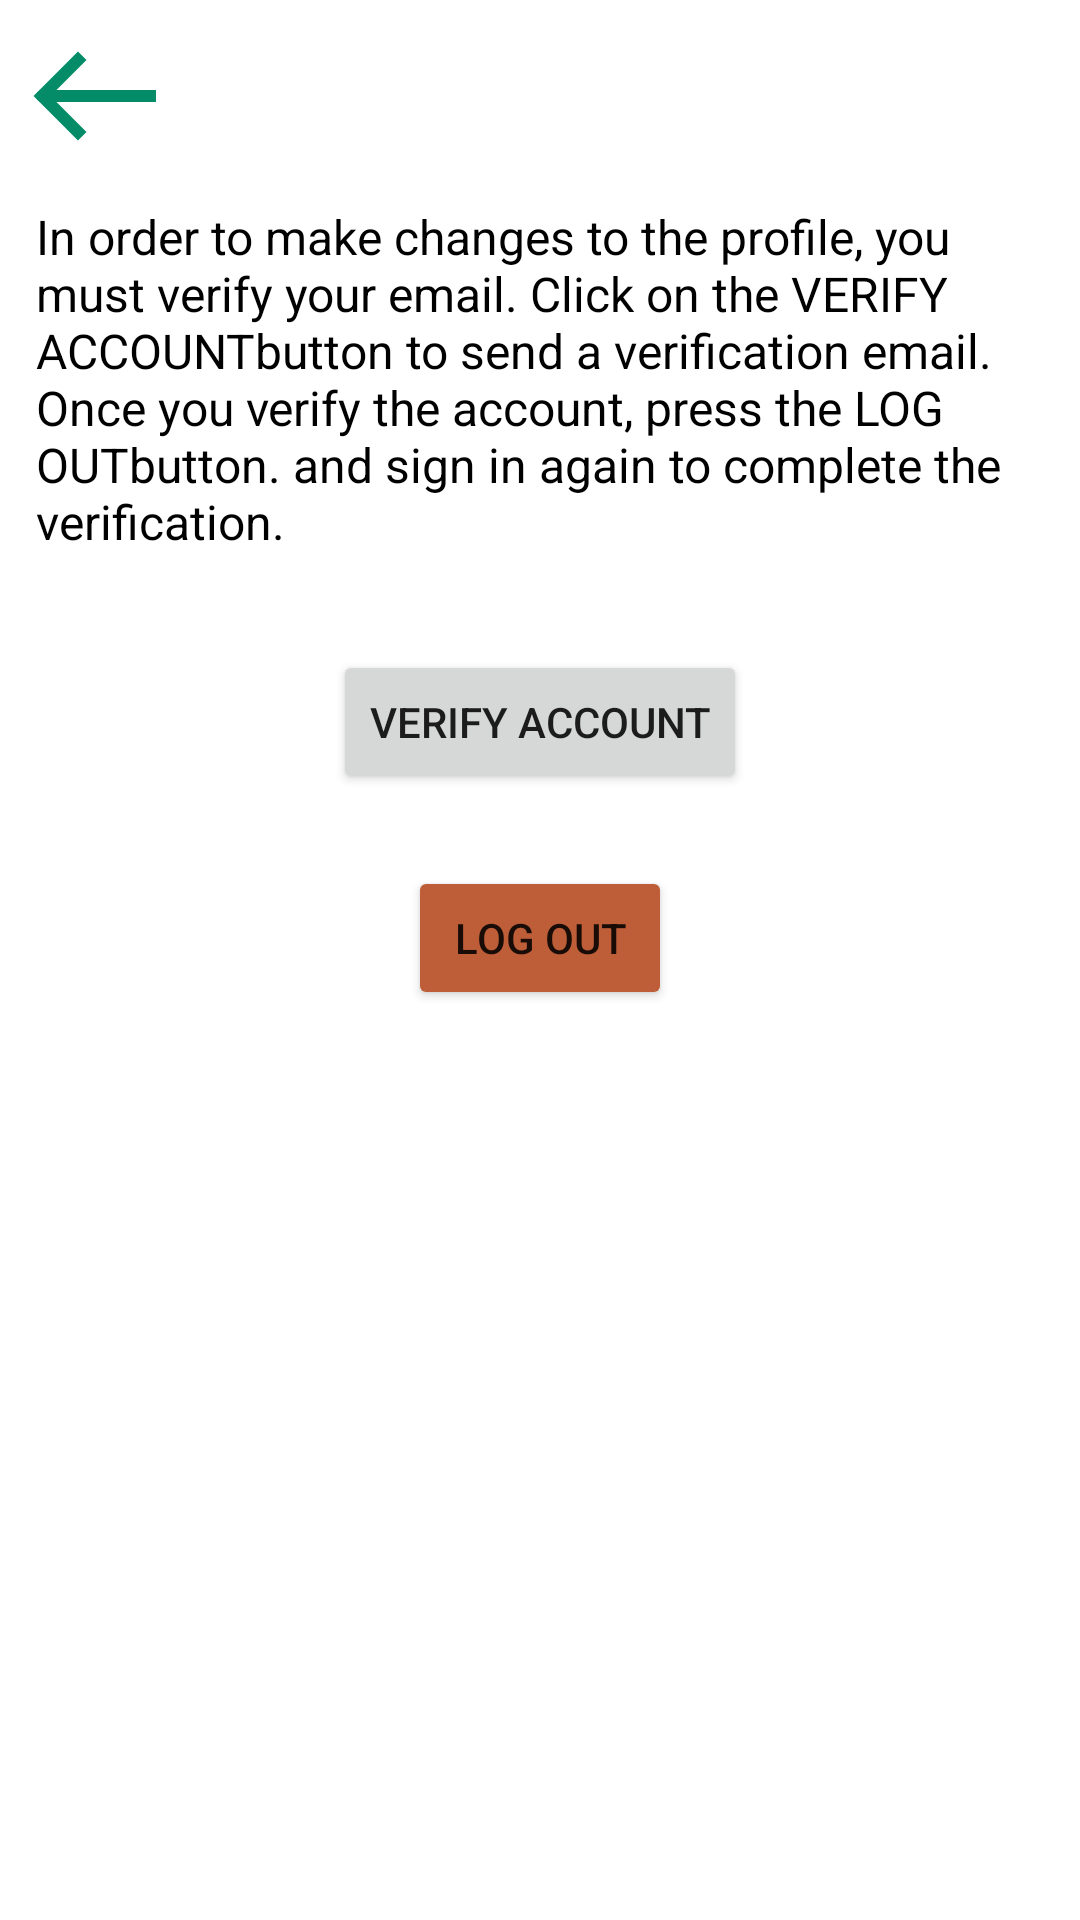

Produce the Android XML layout that renders to this screen, including the resource entries it uses.
<!-- AndroidManifest.xml: application theme Theme.AudioguiasAndroid -->
<!-- res/layout/activity_verify.xml -->
<?xml version="1.0" encoding="utf-8"?>
<androidx.constraintlayout.widget.ConstraintLayout xmlns:android="http://schemas.android.com/apk/res/android"
    xmlns:app="http://schemas.android.com/apk/res-auto"
    xmlns:tools="http://schemas.android.com/tools"
    android:layout_width="match_parent"
    android:layout_height="match_parent"
    tools:context=".view.VerifyActivity">

    <LinearLayout
        android:layout_width="0dp"
        android:layout_height="wrap_content"
        android:layout_marginStart="8dp"
        android:layout_marginTop="8dp"
        android:layout_marginEnd="8dp"
        android:orientation="vertical"
        app:layout_constraintEnd_toEndOf="parent"
        app:layout_constraintStart_toStartOf="parent"
        app:layout_constraintTop_toTopOf="parent">

        <ImageView
            android:id="@+id/backButton_Verify"
            android:layout_width="wrap_content"
            android:layout_height="wrap_content"
            android:src="@drawable/arrow_left"
            android:layout_marginBottom="4dp"
            android:contentDescription="@string/back"/>

        <TextView
            android:id="@+id/verifyAccountTextView_Verify"
            android:layout_width="match_parent"
            android:layout_height="wrap_content"
            android:text="@string/verify_text"
            android:layout_marginVertical="4dp"
            android:textColor="@color/black"
            android:padding="4dp"
            android:textSize="16sp"/>

        <Button
            android:id="@+id/verifyAccount_Verify"
            android:layout_width="wrap_content"
            android:layout_height="wrap_content"
            android:text="@string/verify_account"
            android:layout_marginVertical="24dp"
            android:layout_gravity="center"/>

        <Button
            android:id="@+id/logOutButton_Verify"
            android:layout_width="wrap_content"
            android:layout_height="wrap_content"
            android:text="@string/log_out"
            android:layout_gravity="center"
            android:backgroundTint="@color/red"/>

    </LinearLayout>
</androidx.constraintlayout.widget.ConstraintLayout>
<!-- resources referenced by this layout -->
<resources>
  <color name="black">#FF000000</color>
  <color name="red">#BD5E39</color>
  <!-- drawable arrow_left (drawable) -->
  <vector xmlns:android="http://schemas.android.com/apk/res/android"
      android:width="48dp"
      android:height="48dp"
      android:viewportWidth="24"
      android:viewportHeight="24">
    <path
        android:pathData="M9,6l-6,6 6,6"
        android:strokeLineJoin="miter"
        android:strokeWidth="2"
        android:fillColor="#00000000"
        android:strokeColor="#048B68"
        android:strokeLineCap="square"/>
    <path
        android:pathData="M21,12H4"
        android:strokeLineJoin="miter"
        android:strokeWidth="2"
        android:fillColor="#00000000"
        android:strokeColor="#048B68"
        android:strokeLineCap="square"/>
    <path
        android:pathData="M3,12h1"
        android:strokeLineJoin="miter"
        android:strokeWidth="2"
        android:fillColor="#00000000"
        android:strokeColor="#048B68"
        android:strokeLineCap="round"/>
  </vector>
  <string name="back">Back</string>
  <string name="log_out">Log out</string>
  <string name="verify_account">Verify account</string>
  <string name="verify_text">In order to make changes to the profile, you must verify your email. Click on the "VERIFY ACCOUNT" button to send a verification email. Once you verify the account, press the "LOG OUT" button. and sign in again to complete the verification.</string>
  <style name="Theme.AudioguiasAndroid" parent="Theme.MaterialComponents.Light.DarkActionBar">
          
          <item name="colorPrimary">@color/colorPrimary</item>
          <item name="colorOnPrimary">@color/white</item>
          
          <item name="colorSecondary">@color/colorAccent</item>
          <item name="colorOnSecondary">#27474747</item>
          
          <item name="android:statusBarColor">@color/black</item>
          
          <item name="windowActionBar">true</item>
          <item name="windowNoTitle">true</item>
      </style>
  <color name="colorPrimary">#048B68</color>
  <color name="white">#FFFFFFFF</color>
  <color name="colorAccent">#D9D4C1</color>
</resources>
